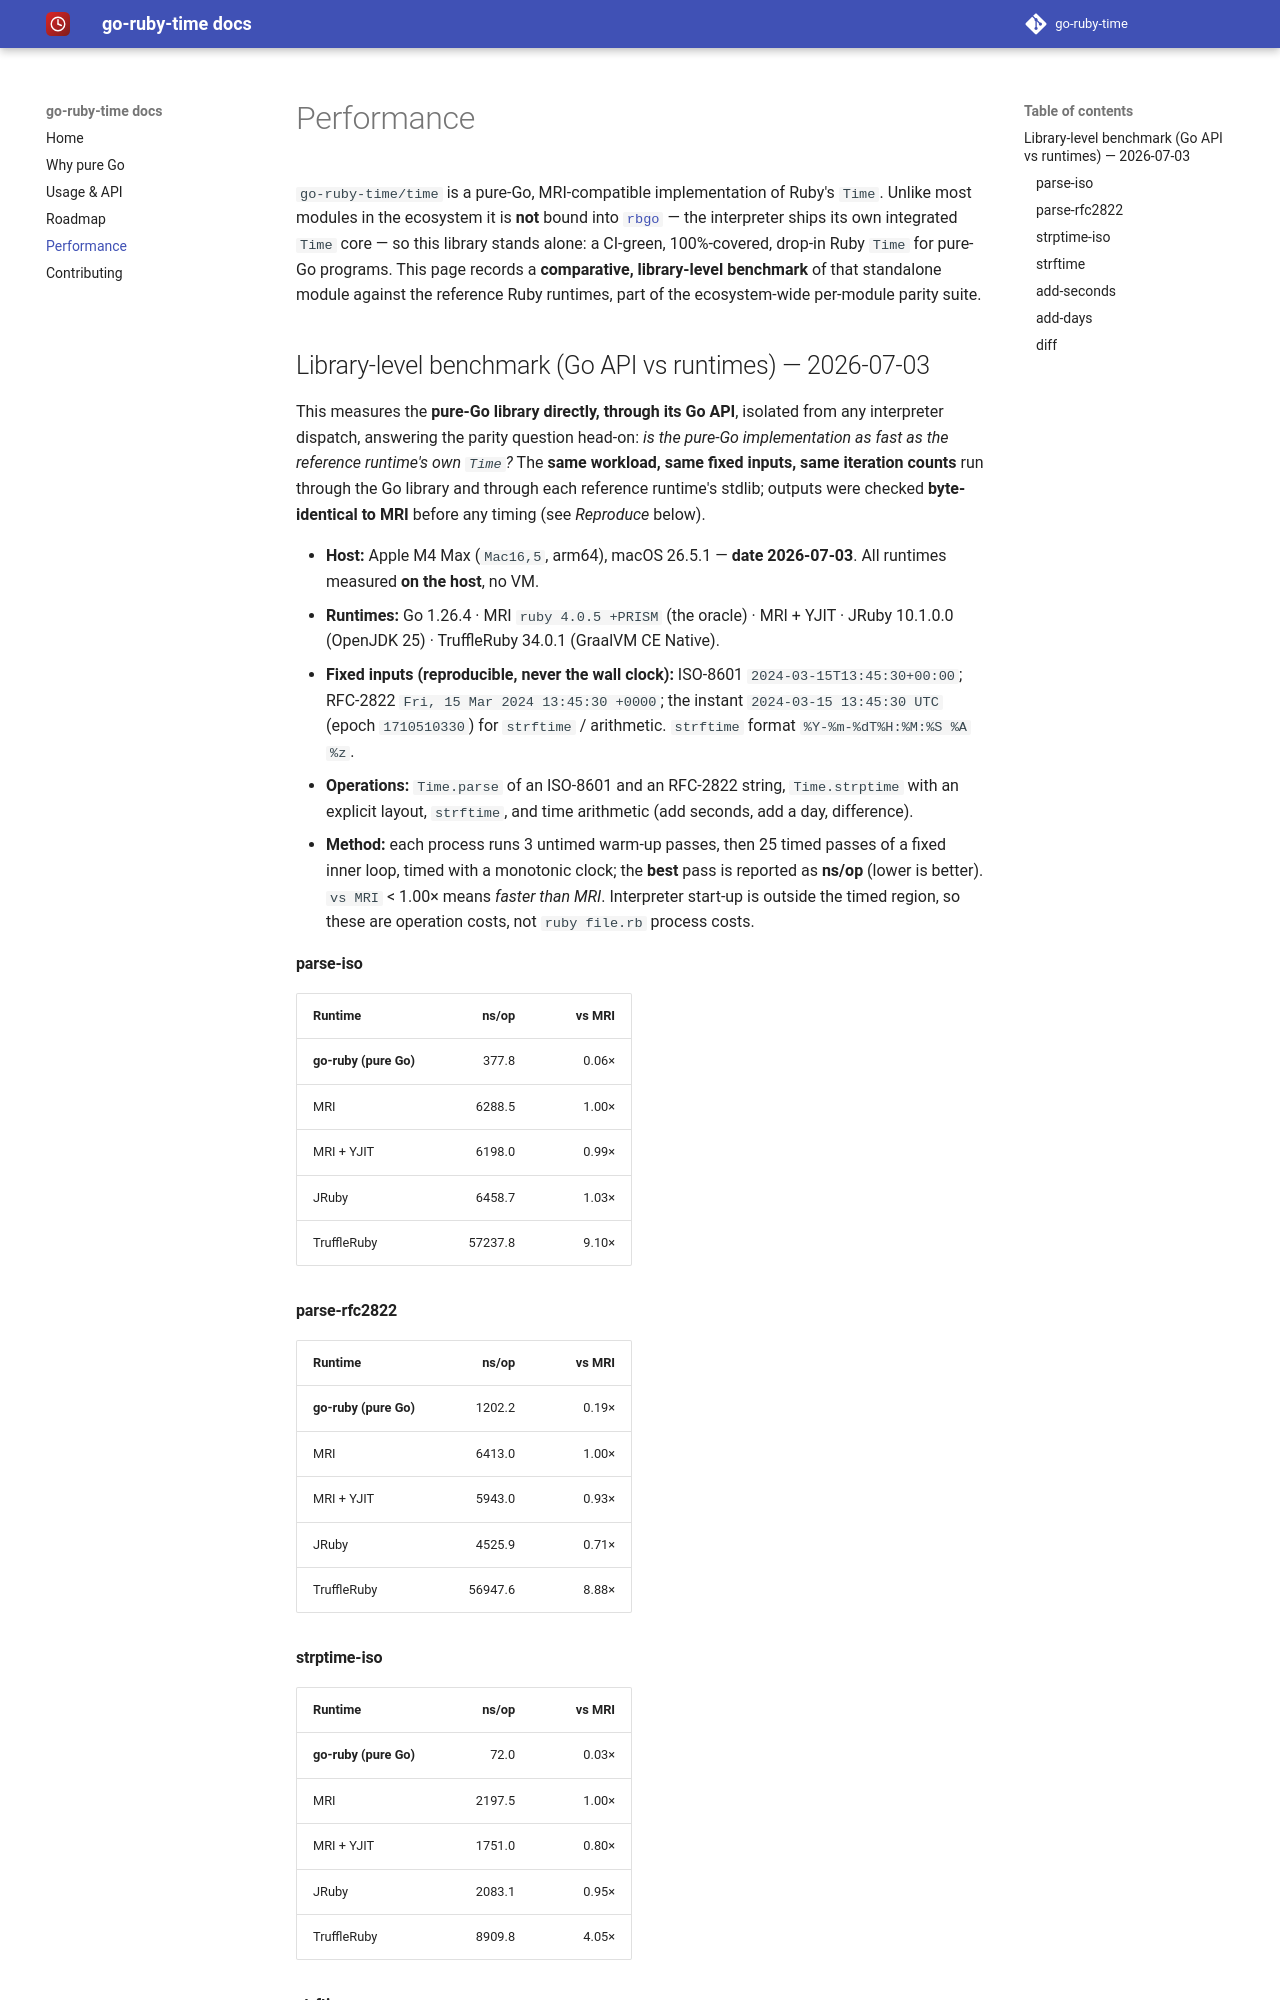

repository: go-ruby-time/docs · page: 0.1/performance/index.html · generator: mkdocs

# Performance

`go-ruby-time/time` is a pure-Go, MRI-compatible implementation of Ruby's
`Time`. Unlike most modules in the ecosystem it is **not** bound into
[`rbgo`](https://github.com/go-embedded-ruby/ruby) — the interpreter ships its
own integrated `Time` core — so this library stands alone: a CI-green,
100%-covered, drop-in Ruby `Time` for pure-Go programs. This page records a
**comparative, library-level benchmark** of that standalone module against the
reference Ruby runtimes, part of the ecosystem-wide per-module parity suite.

## Library-level benchmark (Go API vs runtimes) — 2026-07-03

This measures the **pure-Go library directly, through its Go API**, isolated
from any interpreter dispatch, answering the parity question head-on: *is the
pure-Go implementation as fast as the reference runtime's own `Time`?* The
**same workload, same fixed inputs, same iteration counts** run through the Go
library and through each reference runtime's stdlib; outputs were checked
**byte-identical to MRI** before any timing (see *Reproduce* below).

- **Host:** Apple M4 Max (`Mac16,5`, arm64), macOS 26.5.1 — **date 2026-07-03**.
  All runtimes measured **on the host**, no VM.
- **Runtimes:** Go 1.26.4 · MRI `ruby 4.0.5 +PRISM` (the oracle) · MRI + YJIT ·
  JRuby 10.1.0.0 (OpenJDK 25) · TruffleRuby 34.0.1 (GraalVM CE Native).
- **Fixed inputs (reproducible, never the wall clock):** ISO-8601
  `2024-03-15T13:45:30+00:00`; RFC-2822 `Fri, 15 Mar 2024 13:45:30 +0000`; the
  instant `2024-03-15 13:45:30 UTC` (epoch `1710510330`) for `strftime` /
  arithmetic. `strftime` format `%Y-%m-%dT%H:%M:%S %A %z`.
- **Operations:** `Time.parse` of an ISO-8601 and an RFC-2822 string,
  `Time.strptime` with an explicit layout, `strftime`, and time arithmetic
  (add seconds, add a day, difference).
- **Method:** each process runs 3 untimed warm-up passes, then 25 timed passes of
  a fixed inner loop, timed with a monotonic clock; the **best** pass is reported
  as **ns/op** (lower is better). `vs MRI` < 1.00× means *faster than MRI*.
  Interpreter start-up is outside the timed region, so these are operation costs,
  not `ruby file.rb` process costs.

#### parse-iso

| Runtime | ns/op | vs MRI |
| --- | ---: | ---: |
| **go-ruby (pure Go)** | 377.8 | 0.06× |
| MRI | 6288.5 | 1.00× |
| MRI + YJIT | 6198.0 | 0.99× |
| JRuby | 6458.7 | 1.03× |
| TruffleRuby | 57237.8 | 9.10× |

#### parse-rfc2822

| Runtime | ns/op | vs MRI |
| --- | ---: | ---: |
| **go-ruby (pure Go)** | 1202.2 | 0.19× |
| MRI | 6413.0 | 1.00× |
| MRI + YJIT | 5943.0 | 0.93× |
| JRuby | 4525.9 | 0.71× |
| TruffleRuby | 56947.6 | 8.88× |
